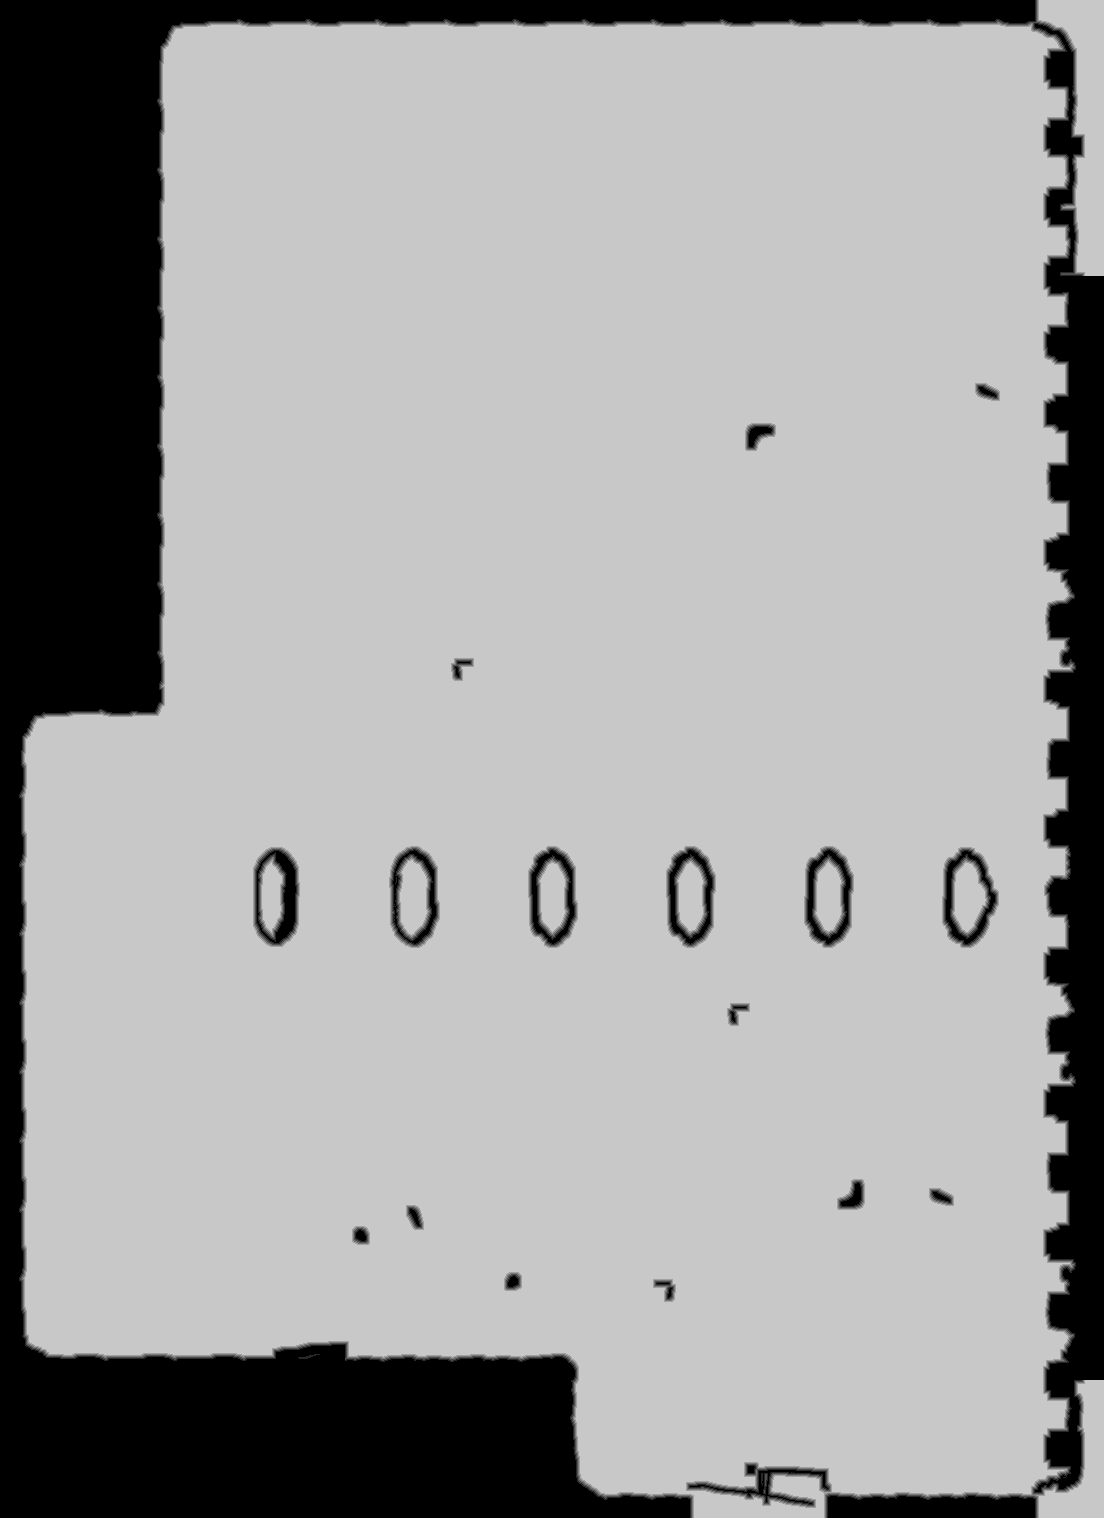

The data file committed next to this chart (first rows):
source	tdt_hull ranged
truth	truth_4649381c3f0.tsv
width	1104
height	1518
nibble	0	305868
nibble	1	11587
nibble	2	11491
nibble	3	11319
nibble	4	11239
nibble	5	1324368
